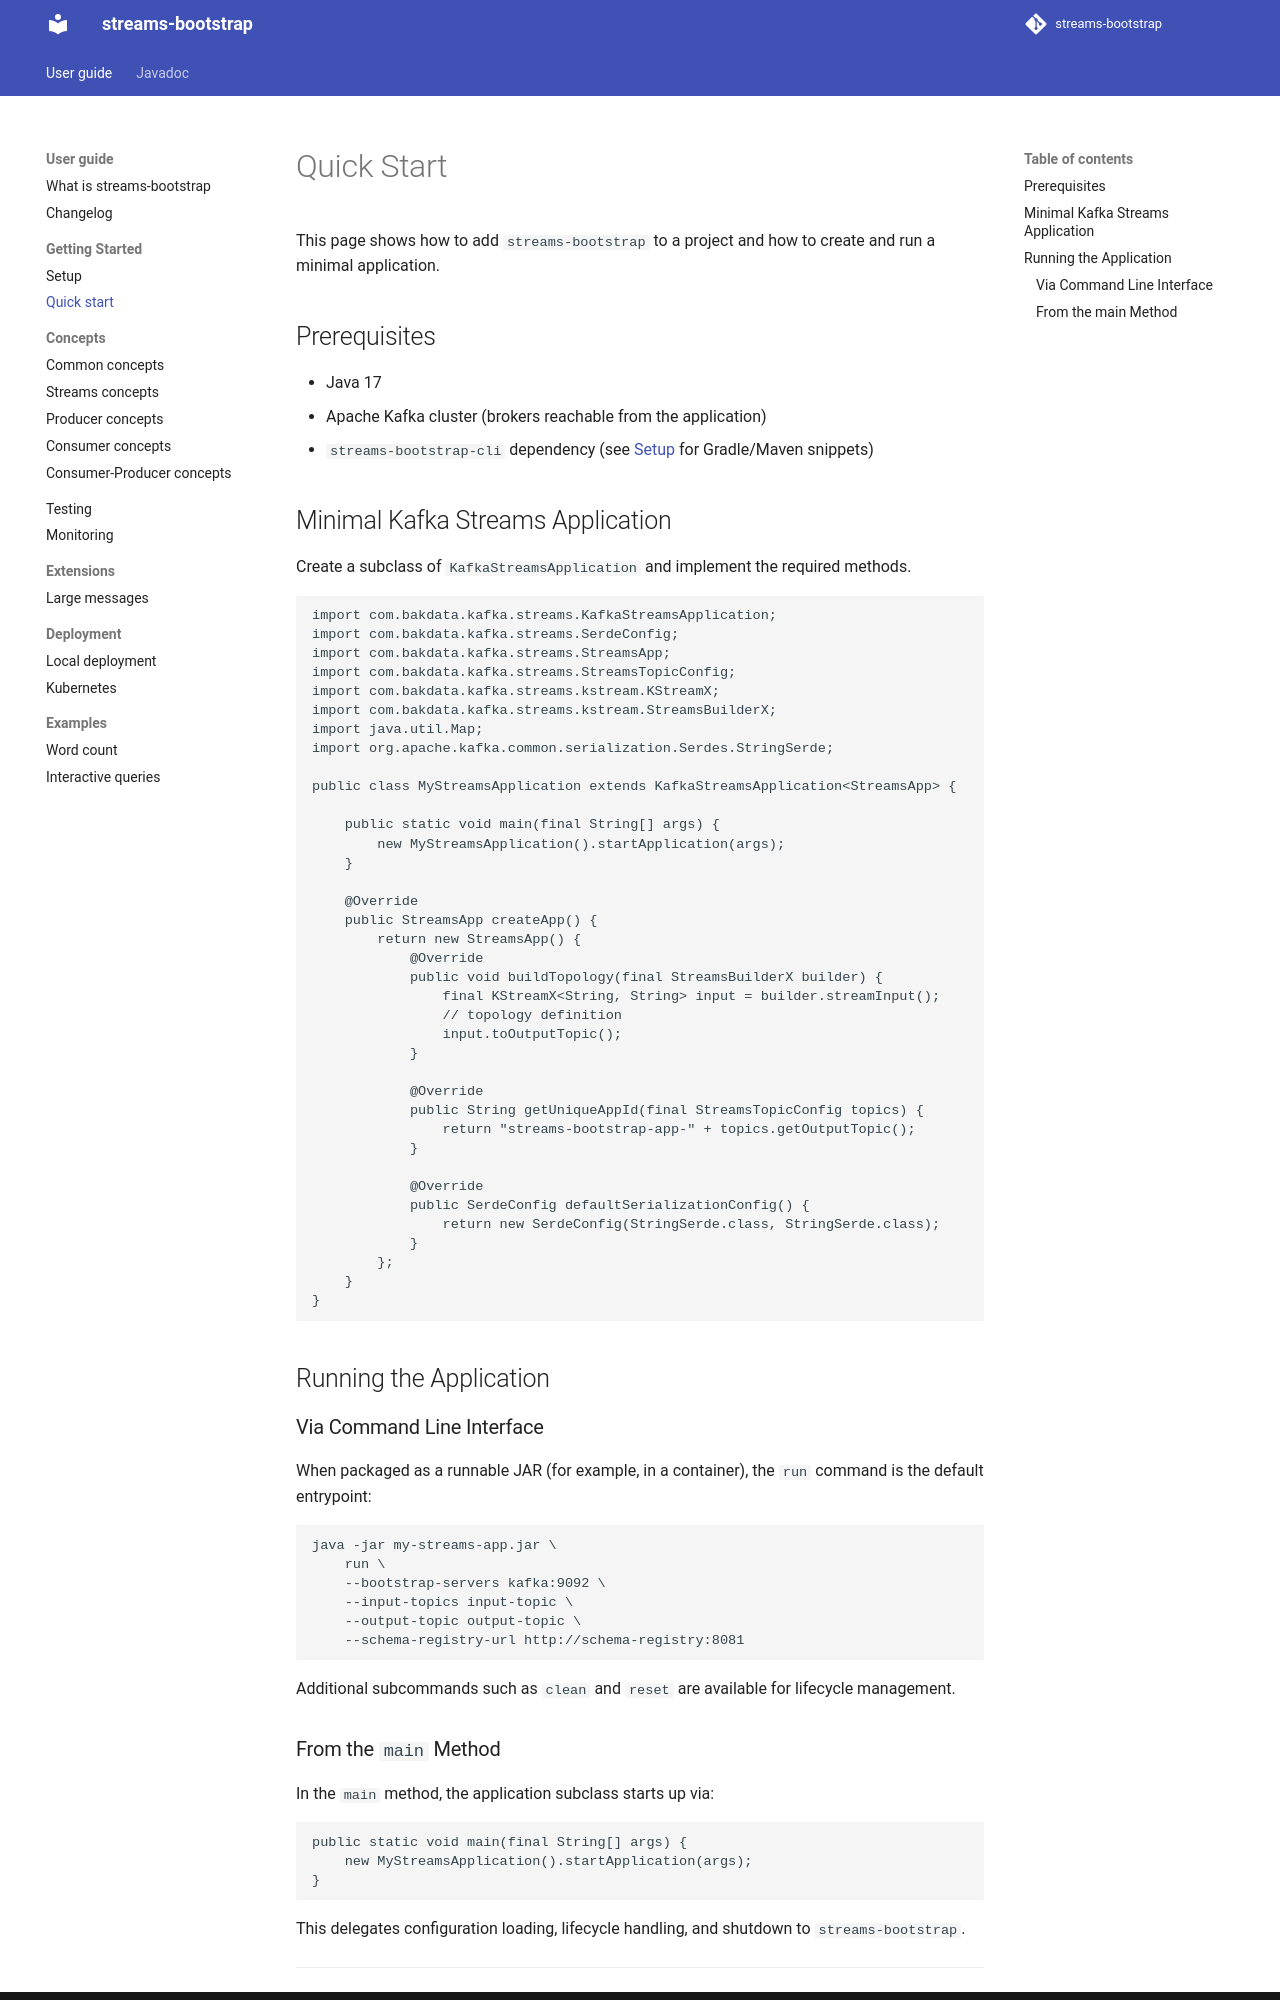

repository: bakdata/streams-bootstrap · page: 7.5/user/getting-started/quick-start/index.html · generator: mkdocs

# Quick Start

This page shows how to add `streams-bootstrap` to a project and how to create and run a minimal application.

## Prerequisites

- Java 17
- Apache Kafka cluster (brokers reachable from the application)
- `streams-bootstrap-cli` dependency (see [Setup](setup.md) for Gradle/Maven snippets)

## Minimal Kafka Streams Application

Create a subclass of `KafkaStreamsApplication` and implement the required methods.

```java
import com.bakdata.kafka.streams.KafkaStreamsApplication;
import com.bakdata.kafka.streams.SerdeConfig;
import com.bakdata.kafka.streams.StreamsApp;
import com.bakdata.kafka.streams.StreamsTopicConfig;
import com.bakdata.kafka.streams.kstream.KStreamX;
import com.bakdata.kafka.streams.kstream.StreamsBuilderX;
import java.util.Map;
import org.apache.kafka.common.serialization.Serdes.StringSerde;

public class MyStreamsApplication extends KafkaStreamsApplication<StreamsApp> {

    public static void main(final String[] args) {
        new MyStreamsApplication().startApplication(args);
    }

    @Override
    public StreamsApp createApp() {
        return new StreamsApp() {
            @Override
            public void buildTopology(final StreamsBuilderX builder) {
                final KStreamX<String, String> input = builder.streamInput();
                // topology definition
                input.toOutputTopic();
            }

            @Override
            public String getUniqueAppId(final StreamsTopicConfig topics) {
                return "streams-bootstrap-app-" + topics.getOutputTopic();
            }

            @Override
            public SerdeConfig defaultSerializationConfig() {
                return new SerdeConfig(StringSerde.class, StringSerde.class);
            }
        };
    }
}
```

## Running the Application

### Via Command Line Interface

When packaged as a runnable JAR (for example, in a container), the `run` command is the default entrypoint:

```bash
java -jar my-streams-app.jar \
    run \
    --bootstrap-servers kafka:9092 \
    --input-topics input-topic \
    --output-topic output-topic \
    --schema-registry-url http://schema-registry:8081
```

Additional subcommands such as `clean` and `reset` are available for lifecycle management.
